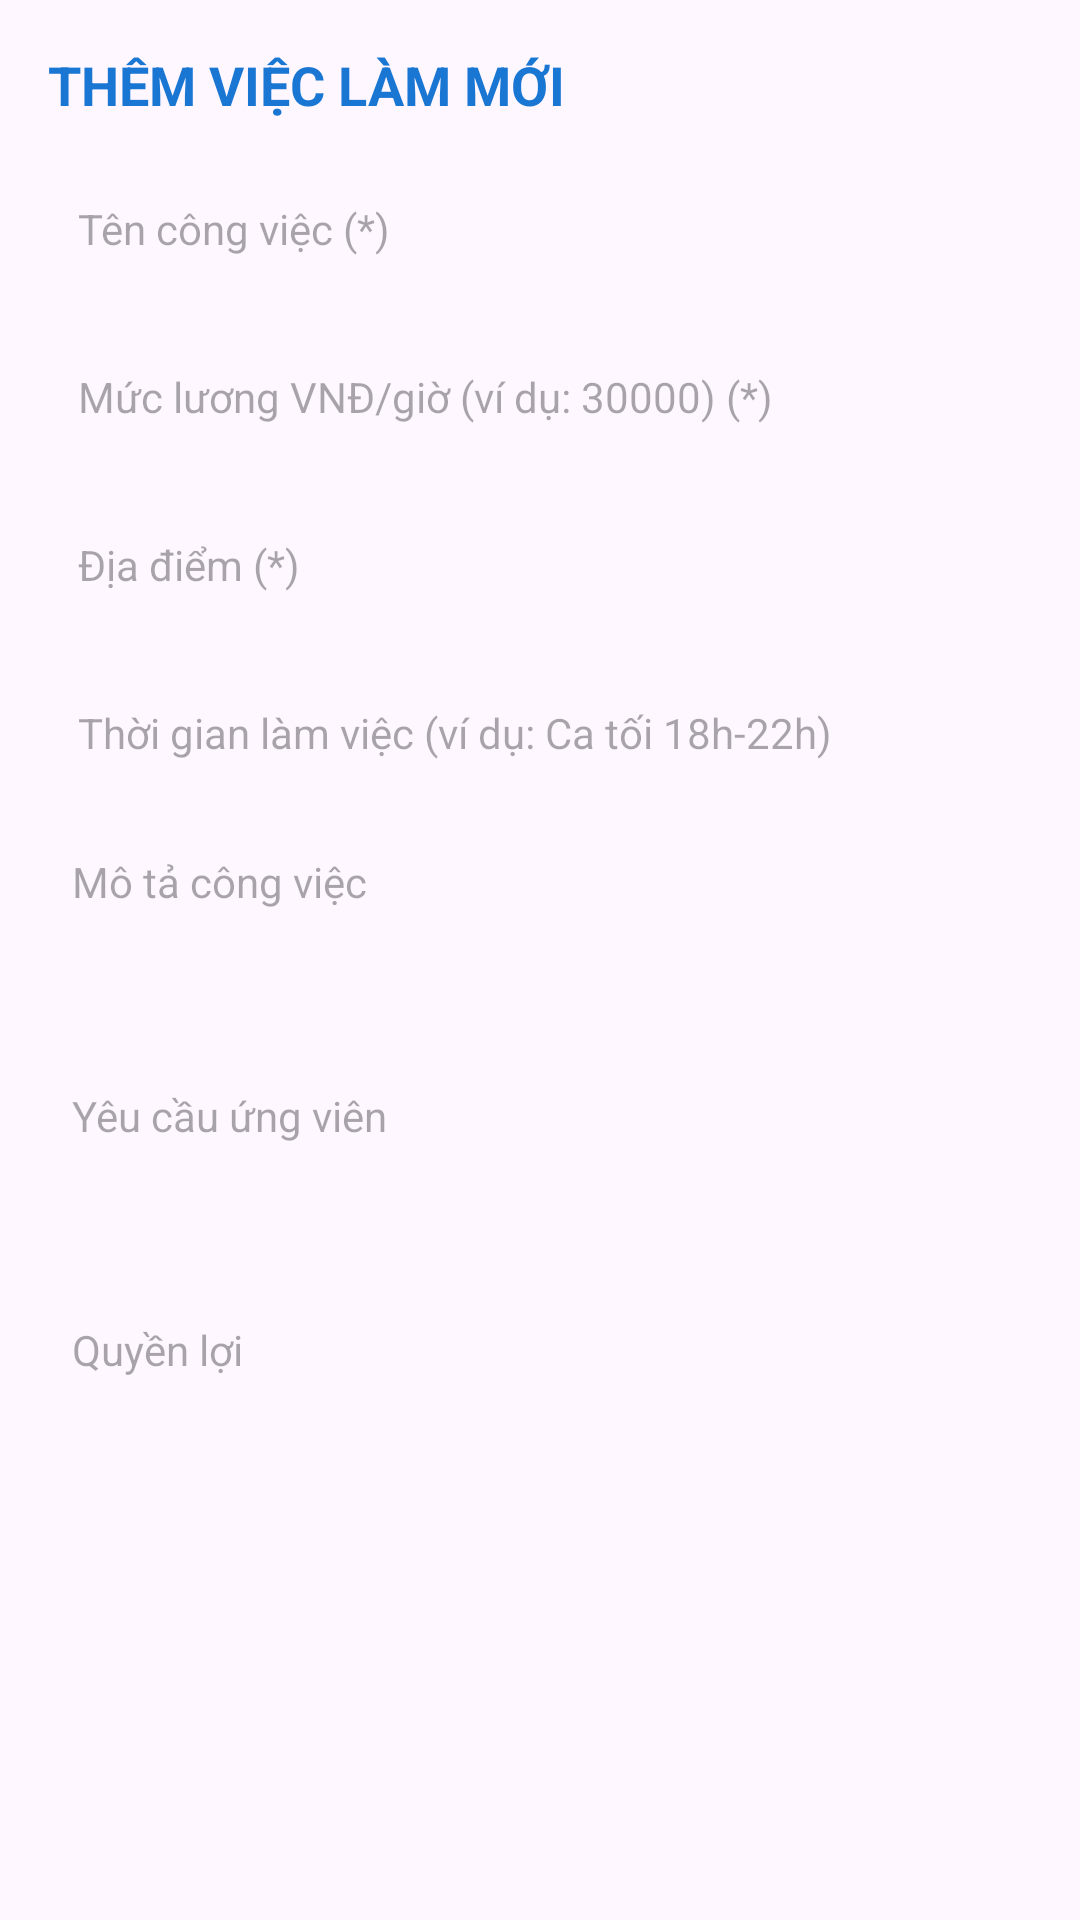

Layout XML and referenced resources for this Android screen:
<!-- AndroidManifest.xml: application theme Theme.Nhom_7 -->
<!-- res/layout/dialog_them_viec_lam.xml -->
<?xml version="1.0" encoding="utf-8"?>
<ScrollView xmlns:android="http://schemas.android.com/apk/res/android"
    xmlns:tools="http://schemas.android.com/tools"
    android:layout_width="match_parent"
    android:layout_height="wrap_content"
    android:padding="16dp"
    tools:ignore="all">

    <LinearLayout
        android:layout_width="match_parent"
        android:layout_height="wrap_content"
        android:orientation="vertical"
        tools:ignore="all">

        <TextView
            android:layout_width="wrap_content"
            android:layout_height="wrap_content"
            android:text="THÊM VIỆC LÀM MỚI"
            android:textColor="@color/mau_chu_dao"
            android:textSize="18sp"
            android:textStyle="bold"
            tools:ignore="all" />

        <EditText
            android:id="@+id/edtTenViec"
            android:layout_width="match_parent"
            android:layout_height="48dp"
            android:layout_marginTop="12dp"
            android:autofillHints="none"
            android:background="@drawable/khung_nhap_lieu"
            android:hint="Tên công việc (*)"
            android:importantForAutofill="no"
            android:paddingHorizontal="10dp"
            android:textSize="14sp"
            tools:ignore="all" />

        <EditText
            android:id="@+id/edtLuong"
            android:layout_width="match_parent"
            android:layout_height="48dp"
            android:layout_marginTop="8dp"
            android:autofillHints="none"
            android:background="@drawable/khung_nhap_lieu"
            android:hint="Mức lương VNĐ/giờ (ví dụ: 30000) (*)"
            android:importantForAutofill="no"
            android:inputType="numberDecimal"
            android:paddingHorizontal="10dp"
            android:textSize="14sp"
            tools:ignore="all" />

        <EditText
            android:id="@+id/edtDiaDiemViec"
            android:layout_width="match_parent"
            android:layout_height="48dp"
            android:layout_marginTop="8dp"
            android:autofillHints="none"
            android:background="@drawable/khung_nhap_lieu"
            android:hint="Địa điểm (*)"
            android:importantForAutofill="no"
            android:paddingHorizontal="10dp"
            android:textSize="14sp"
            tools:ignore="all" />

        <EditText
            android:id="@+id/edtThoiGianViec"
            android:layout_width="match_parent"
            android:layout_height="48dp"
            android:layout_marginTop="8dp"
            android:autofillHints="none"
            android:background="@drawable/khung_nhap_lieu"
            android:hint="Thời gian làm việc (ví dụ: Ca tối 18h-22h)"
            android:importantForAutofill="no"
            android:paddingHorizontal="10dp"
            android:textSize="14sp"
            tools:ignore="all" />

        <EditText
            android:id="@+id/edtMoTaViec"
            android:layout_width="match_parent"
            android:layout_height="70dp"
            android:layout_marginTop="8dp"
            android:autofillHints="none"
            android:background="@drawable/khung_nhap_lieu"
            android:gravity="top|start"
            android:hint="Mô tả công việc"
            android:importantForAutofill="no"
            android:inputType="textMultiLine"
            android:padding="8dp"
            android:textSize="14sp"
            tools:ignore="all" />

        <EditText
            android:id="@+id/edtYeuCauViec"
            android:layout_width="match_parent"
            android:layout_height="70dp"
            android:layout_marginTop="8dp"
            android:autofillHints="none"
            android:background="@drawable/khung_nhap_lieu"
            android:gravity="top|start"
            android:hint="Yêu cầu ứng viên"
            android:importantForAutofill="no"
            android:inputType="textMultiLine"
            android:padding="8dp"
            android:textSize="14sp"
            tools:ignore="all" />

        <EditText
            android:id="@+id/edtQuyenLoiViec"
            android:layout_width="match_parent"
            android:layout_height="70dp"
            android:layout_marginTop="8dp"
            android:autofillHints="none"
            android:background="@drawable/khung_nhap_lieu"
            android:gravity="top|start"
            android:hint="Quyền lợi"
            android:importantForAutofill="no"
            android:inputType="textMultiLine"
            android:padding="8dp"
            android:textSize="14sp"
            tools:ignore="all" />

    </LinearLayout>

</ScrollView>
<!-- resources referenced by this layout -->
<resources>
  <color name="mau_chu_dao">#1976D2</color>
  <style name="Theme.Nhom_7" parent="Base.Theme.Nhom_7" />
  <style name="Base.Theme.Nhom_7" parent="Theme.Material3.DayNight.NoActionBar">
          
          
      </style>
</resources>
